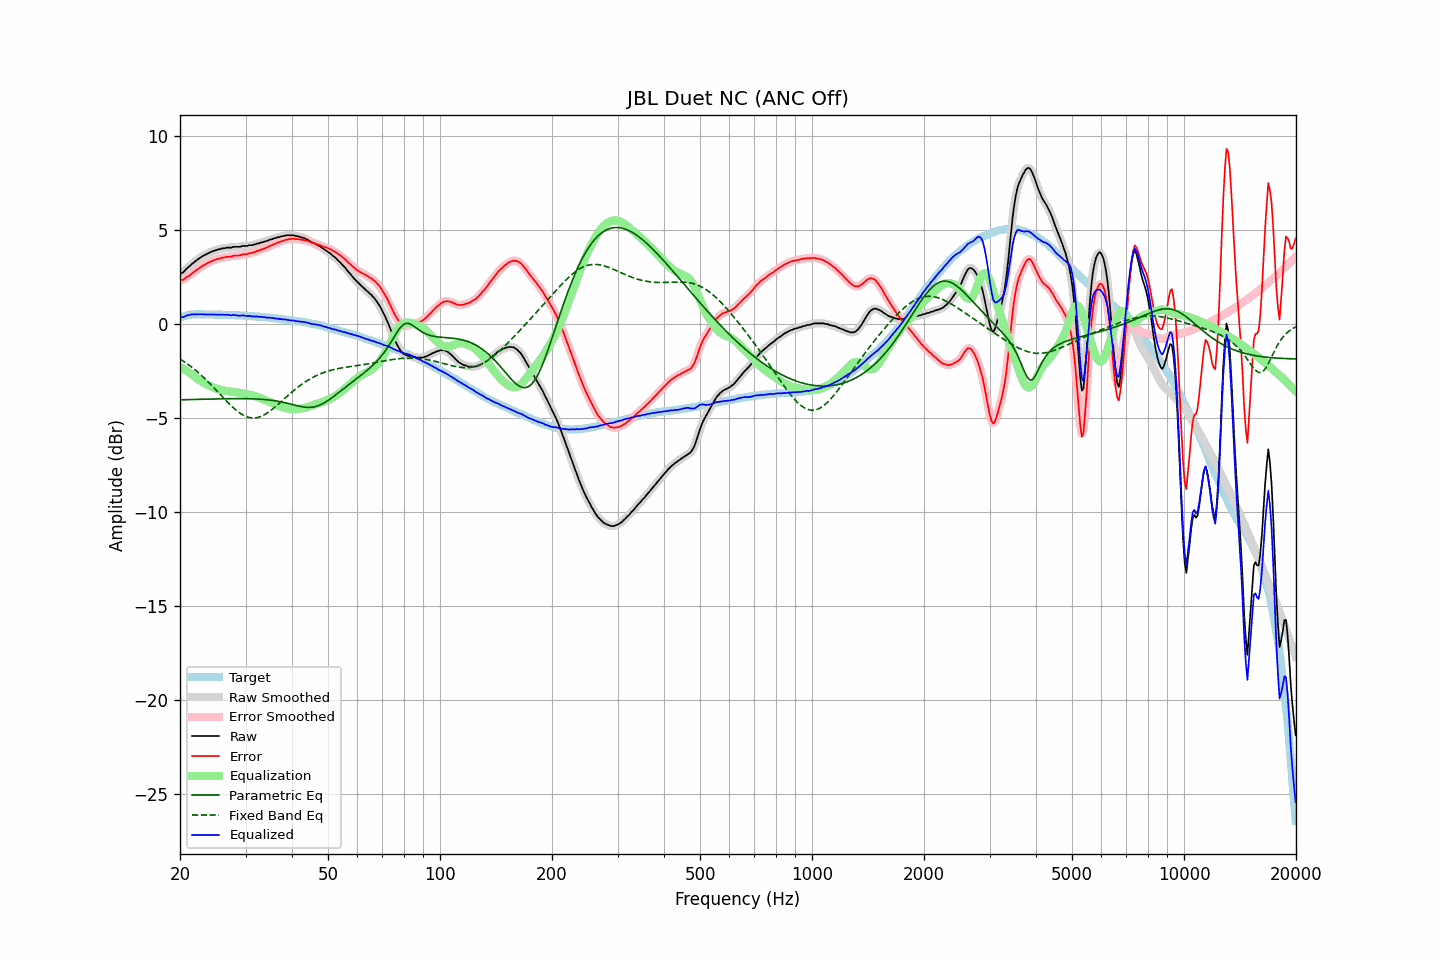

The file beside this chart, header and first rows:
frequency, raw, error, smoothed, error_smoothed, equalization, parametric_eq, fixed_band_eq, equalized_raw, equalized_smoothed, target
20.00, 2.67, 2.33, 2.66, 2.31, -2.29, -4.03, -1.86, 0.38, 0.36, 0.34
20.20, 2.71, 2.34, 2.71, 2.34, -2.34, -4.03, -1.91, 0.37, 0.37, 0.37
20.40, 2.75, 2.35, 2.77, 2.37, -2.39, -4.03, -1.97, 0.36, 0.39, 0.40
20.61, 2.85, 2.42, 2.84, 2.42, -2.44, -4.03, -2.03, 0.41, 0.41, 0.42
20.81, 2.94, 2.49, 2.93, 2.47, -2.49, -4.02, -2.09, 0.45, 0.44, 0.45
21.02, 3.02, 2.54, 3.01, 2.54, -2.54, -4.02, -2.15, 0.47, 0.47, 0.48
21.23, 3.08, 2.59, 3.09, 2.60, -2.60, -4.02, -2.21, 0.48, 0.49, 0.49
21.44, 3.17, 2.67, 3.16, 2.66, -2.66, -4.02, -2.28, 0.51, 0.50, 0.50
21.66, 3.24, 2.73, 3.23, 2.72, -2.72, -4.02, -2.34, 0.51, 0.51, 0.51
21.87, 3.30, 2.79, 3.30, 2.79, -2.79, -4.01, -2.41, 0.51, 0.52, 0.51
22.09, 3.37, 2.85, 3.37, 2.85, -2.85, -4.01, -2.48, 0.52, 0.52, 0.52
22.31, 3.44, 2.92, 3.43, 2.91, -2.91, -4.01, -2.56, 0.52, 0.52, 0.52
22.54, 3.50, 2.97, 3.50, 2.98, -2.98, -4.01, -2.63, 0.52, 0.52, 0.52
22.76, 3.56, 3.04, 3.56, 3.04, -3.03, -4.00, -2.71, 0.52, 0.52, 0.52
22.99, 3.61, 3.10, 3.61, 3.09, -3.09, -4.00, -2.78, 0.52, 0.52, 0.51
23.22, 3.66, 3.15, 3.66, 3.14, -3.14, -4.00, -2.87, 0.52, 0.51, 0.51
23.45, 3.70, 3.19, 3.70, 3.19, -3.19, -4.00, -2.95, 0.51, 0.51, 0.51
23.69, 3.75, 3.24, 3.75, 3.23, -3.24, -4.00, -3.03, 0.51, 0.51, 0.51
23.92, 3.79, 3.28, 3.79, 3.27, -3.28, -3.99, -3.11, 0.51, 0.51, 0.51
24.16, 3.83, 3.32, 3.83, 3.32, -3.32, -3.99, -3.20, 0.51, 0.51, 0.51
24.40, 3.86, 3.35, 3.86, 3.35, -3.35, -3.99, -3.29, 0.50, 0.51, 0.51
24.65, 3.90, 3.40, 3.89, 3.39, -3.39, -3.99, -3.38, 0.51, 0.50, 0.50
24.89, 3.92, 3.42, 3.92, 3.42, -3.42, -3.99, -3.47, 0.50, 0.50, 0.50
25.14, 3.95, 3.45, 3.95, 3.45, -3.45, -3.98, -3.56, 0.50, 0.50, 0.50
25.39, 3.98, 3.48, 3.97, 3.47, -3.47, -3.98, -3.65, 0.50, 0.50, 0.50
25.65, 3.99, 3.49, 4.00, 3.50, -3.50, -3.98, -3.74, 0.49, 0.50, 0.50
25.91, 4.03, 3.53, 4.01, 3.52, -3.52, -3.98, -3.83, 0.51, 0.50, 0.49
26.16, 4.03, 3.54, 4.03, 3.54, -3.53, -3.98, -3.93, 0.49, 0.50, 0.49
26.43, 4.04, 3.55, 4.05, 3.56, -3.55, -3.98, -4.02, 0.49, 0.50, 0.49
26.69, 4.07, 3.58, 4.06, 3.57, -3.57, -3.97, -4.10, 0.50, 0.49, 0.49
26.96, 4.07, 3.58, 4.06, 3.57, -3.58, -3.97, -4.19, 0.49, 0.48, 0.49
27.23, 4.07, 3.59, 4.07, 3.59, -3.59, -3.97, -4.28, 0.47, 0.48, 0.48
27.50, 4.07, 3.59, 4.08, 3.60, -3.60, -3.97, -4.36, 0.46, 0.48, 0.48
27.77, 4.11, 3.64, 4.09, 3.62, -3.62, -3.97, -4.44, 0.49, 0.48, 0.47
28.05, 4.11, 3.64, 4.10, 3.64, -3.63, -3.97, -4.52, 0.48, 0.48, 0.47
28.33, 4.11, 3.65, 4.11, 3.64, -3.64, -3.97, -4.59, 0.47, 0.47, 0.46
28.62, 4.11, 3.65, 4.11, 3.64, -3.65, -3.97, -4.66, 0.45, 0.45, 0.46
28.90, 4.11, 3.65, 4.12, 3.66, -3.67, -3.97, -4.72, 0.44, 0.45, 0.46
29.19, 4.13, 3.68, 4.13, 3.68, -3.68, -3.97, -4.78, 0.45, 0.45, 0.45
29.48, 4.16, 3.71, 4.15, 3.70, -3.69, -3.97, -4.83, 0.47, 0.45, 0.45
29.78, 4.16, 3.72, 4.15, 3.71, -3.70, -3.97, -4.88, 0.45, 0.45, 0.44
30.08, 4.16, 3.72, 4.16, 3.72, -3.72, -3.97, -4.92, 0.44, 0.44, 0.44
30.38, 4.16, 3.73, 4.17, 3.74, -3.74, -3.97, -4.95, 0.42, 0.43, 0.43
30.68, 4.20, 3.77, 4.18, 3.75, -3.76, -3.98, -4.97, 0.44, 0.42, 0.43
30.99, 4.20, 3.78, 4.20, 3.78, -3.78, -3.98, -4.99, 0.42, 0.42, 0.42
31.30, 4.20, 3.79, 4.21, 3.79, -3.80, -3.98, -5.00, 0.40, 0.41, 0.41
31.61, 4.24, 3.83, 4.23, 3.82, -3.82, -3.98, -5.00, 0.41, 0.40, 0.41
31.93, 4.24, 3.84, 4.25, 3.85, -3.85, -3.99, -4.99, 0.39, 0.40, 0.40
32.24, 4.29, 3.90, 4.27, 3.88, -3.88, -3.99, -4.98, 0.41, 0.40, 0.39
32.57, 4.29, 3.90, 4.30, 3.91, -3.91, -4.00, -4.96, 0.38, 0.39, 0.39
32.89, 4.33, 3.95, 4.32, 3.94, -3.94, -4.00, -4.93, 0.39, 0.38, 0.38
33.22, 4.35, 3.98, 4.35, 3.97, -3.97, -4.01, -4.89, 0.38, 0.37, 0.37
33.55, 4.37, 4.00, 4.37, 4.01, -4.01, -4.01, -4.85, 0.36, 0.37, 0.37
33.89, 4.41, 4.05, 4.40, 4.04, -4.04, -4.02, -4.80, 0.36, 0.35, 0.36
34.23, 4.42, 4.07, 4.43, 4.08, -4.08, -4.03, -4.75, 0.34, 0.35, 0.35
34.57, 4.46, 4.12, 4.46, 4.12, -4.12, -4.04, -4.69, 0.34, 0.34, 0.34
34.92, 4.50, 4.17, 4.49, 4.15, -4.15, -4.05, -4.63, 0.34, 0.33, 0.33
35.27, 4.51, 4.19, 4.52, 4.20, -4.19, -4.06, -4.57, 0.32, 0.33, 0.32
35.62, 4.55, 4.24, 4.54, 4.23, -4.23, -4.07, -4.50, 0.32, 0.31, 0.31
35.97, 4.57, 4.27, 4.57, 4.27, -4.27, -4.08, -4.43, 0.30, 0.30, 0.30
... 635 more rows
